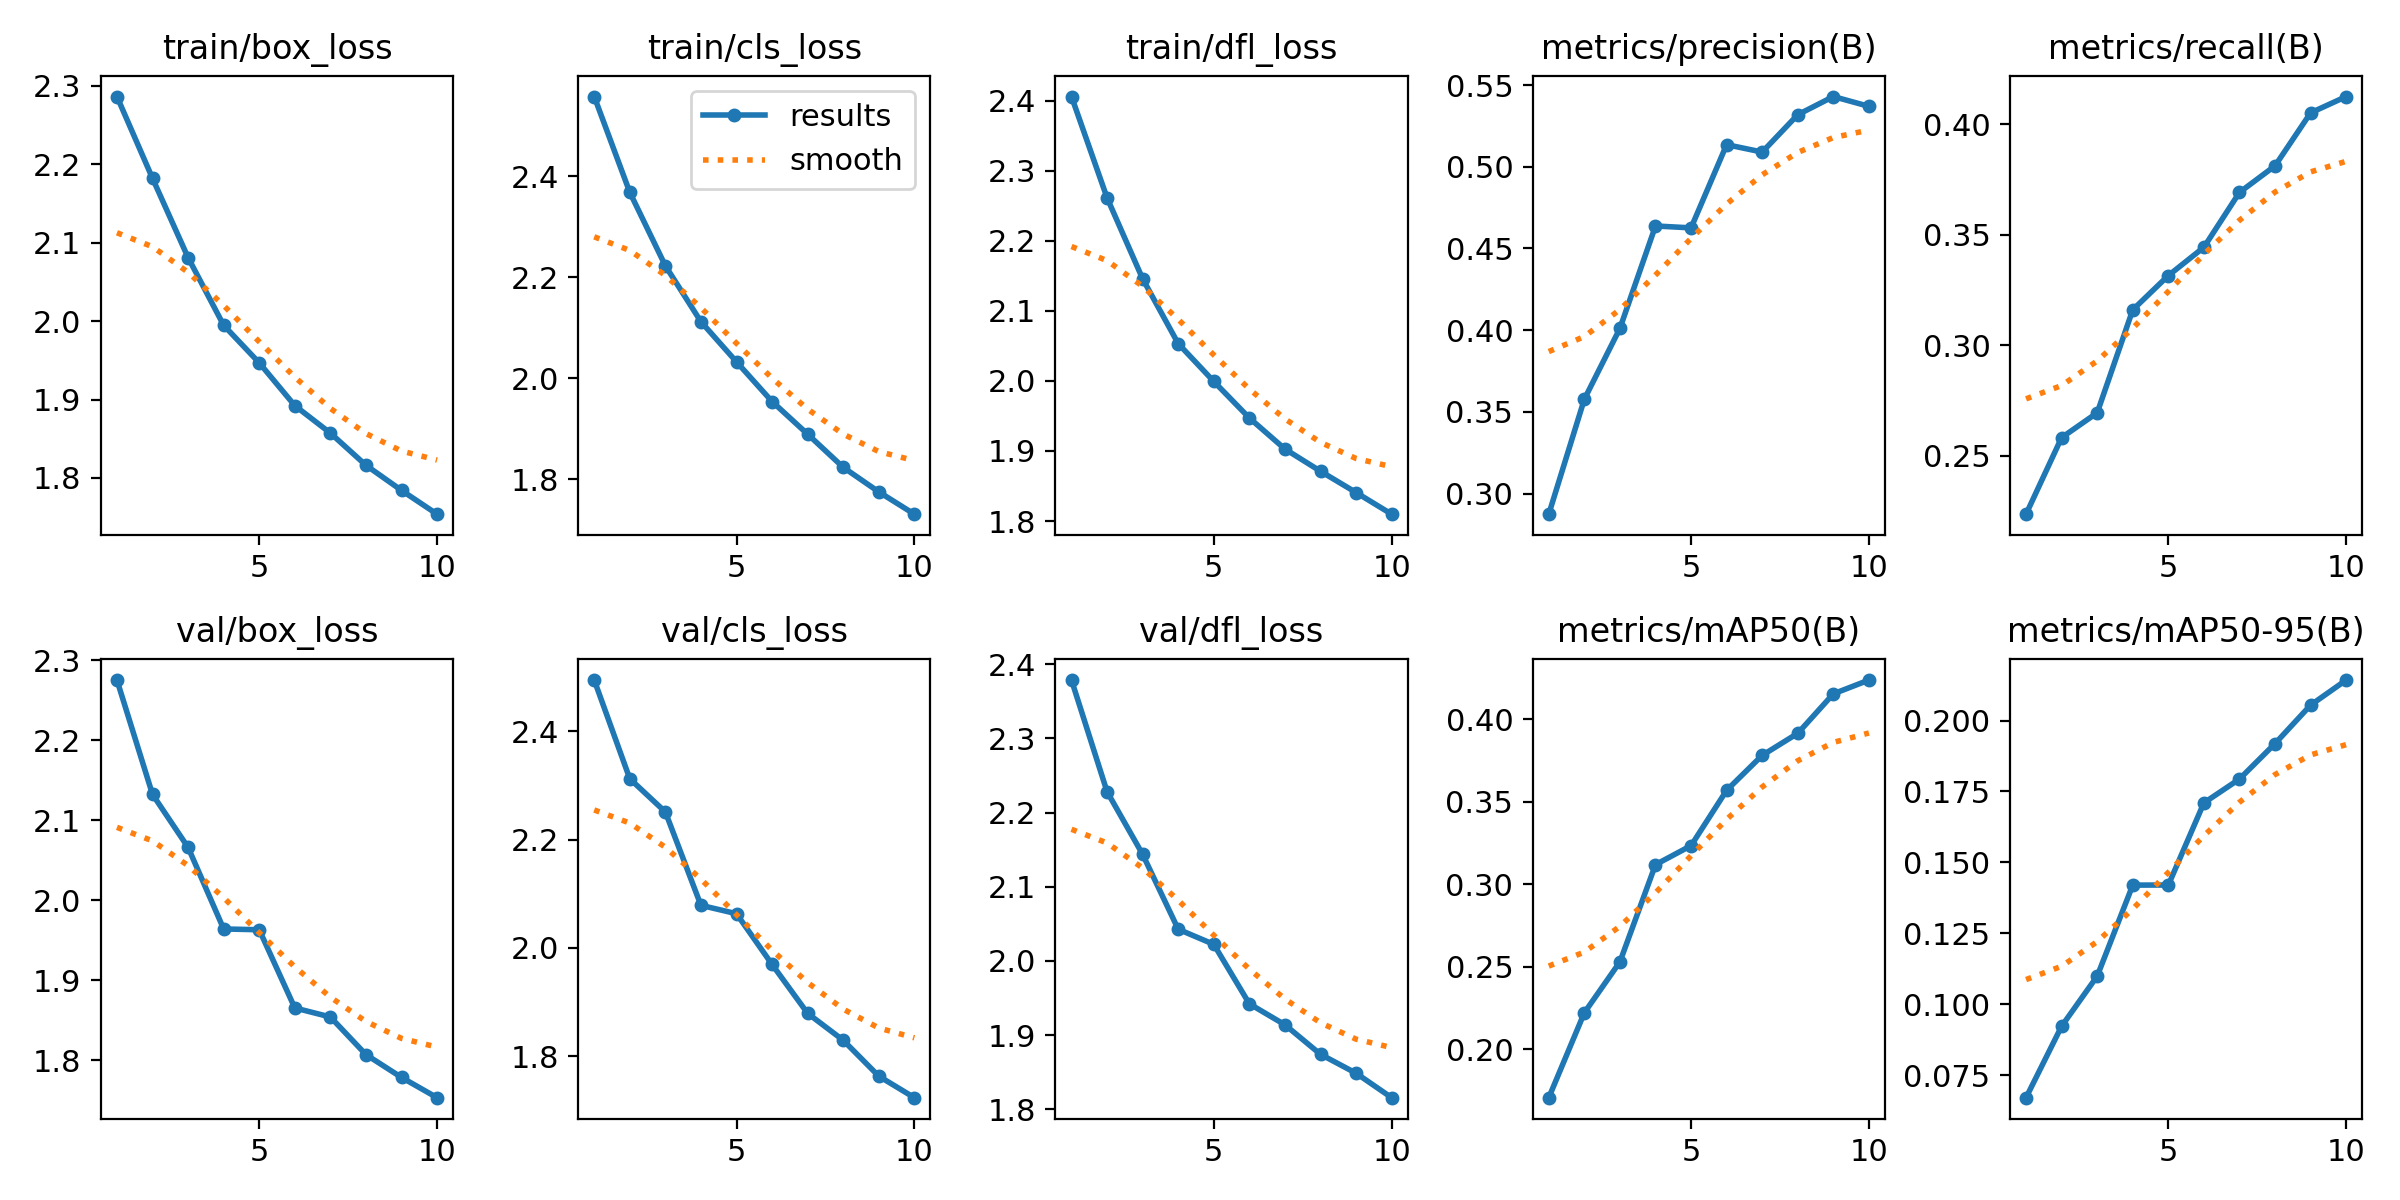

Source data for this figure (header and first rows):
epoch, train/box_loss, train/cls_loss, train/dfl_loss, metrics/precision(B), metrics/recall(B), metrics/mAP50(B), metrics/mAP50-95(B), val/box_loss, val/cls_loss, val/dfl_loss, lr/pg0, lr/pg1, lr/pg2
1, 2.286, 2.558, 2.406, 0.2874, 0.2235, 0.1708, 0.06702, 2.275, 2.495, 2.379, 0.0006659, 0.0006659, 0.0006659
2, 2.182, 2.368, 2.261, 0.3578, 0.2582, 0.2222, 0.09222, 2.132, 2.312, 2.228, 0.001201, 0.001201, 0.001201
3, 2.081, 2.223, 2.146, 0.4011, 0.2694, 0.253, 0.1099, 2.066, 2.251, 2.144, 0.001603, 0.001603, 0.001603
4, 1.995, 2.112, 2.053, 0.4638, 0.316, 0.3119, 0.142, 1.964, 2.079, 2.043, 0.001406, 0.001406, 0.001406
5, 1.947, 2.033, 1.999, 0.4626, 0.3316, 0.3234, 0.142, 1.963, 2.063, 2.022, 0.001406, 0.001406, 0.001406
6, 1.892, 1.954, 1.947, 0.5135, 0.3444, 0.3569, 0.171, 1.866, 1.969, 1.942, 0.001208, 0.001208, 0.001208
7, 1.857, 1.889, 1.903, 0.509, 0.3692, 0.3781, 0.1794, 1.854, 1.879, 1.914, 0.00101, 0.00101, 0.00101
8, 1.816, 1.824, 1.871, 0.5318, 0.3813, 0.3914, 0.1919, 1.807, 1.829, 1.874, 0.000812, 0.000812, 0.000812
9, 1.784, 1.775, 1.841, 0.543, 0.4053, 0.4153, 0.2055, 1.779, 1.763, 1.849, 0.000614, 0.000614, 0.000614
10, 1.754, 1.731, 1.81, 0.537, 0.4127, 0.4237, 0.2143, 1.754, 1.723, 1.815, 0.000416, 0.000416, 0.000416
